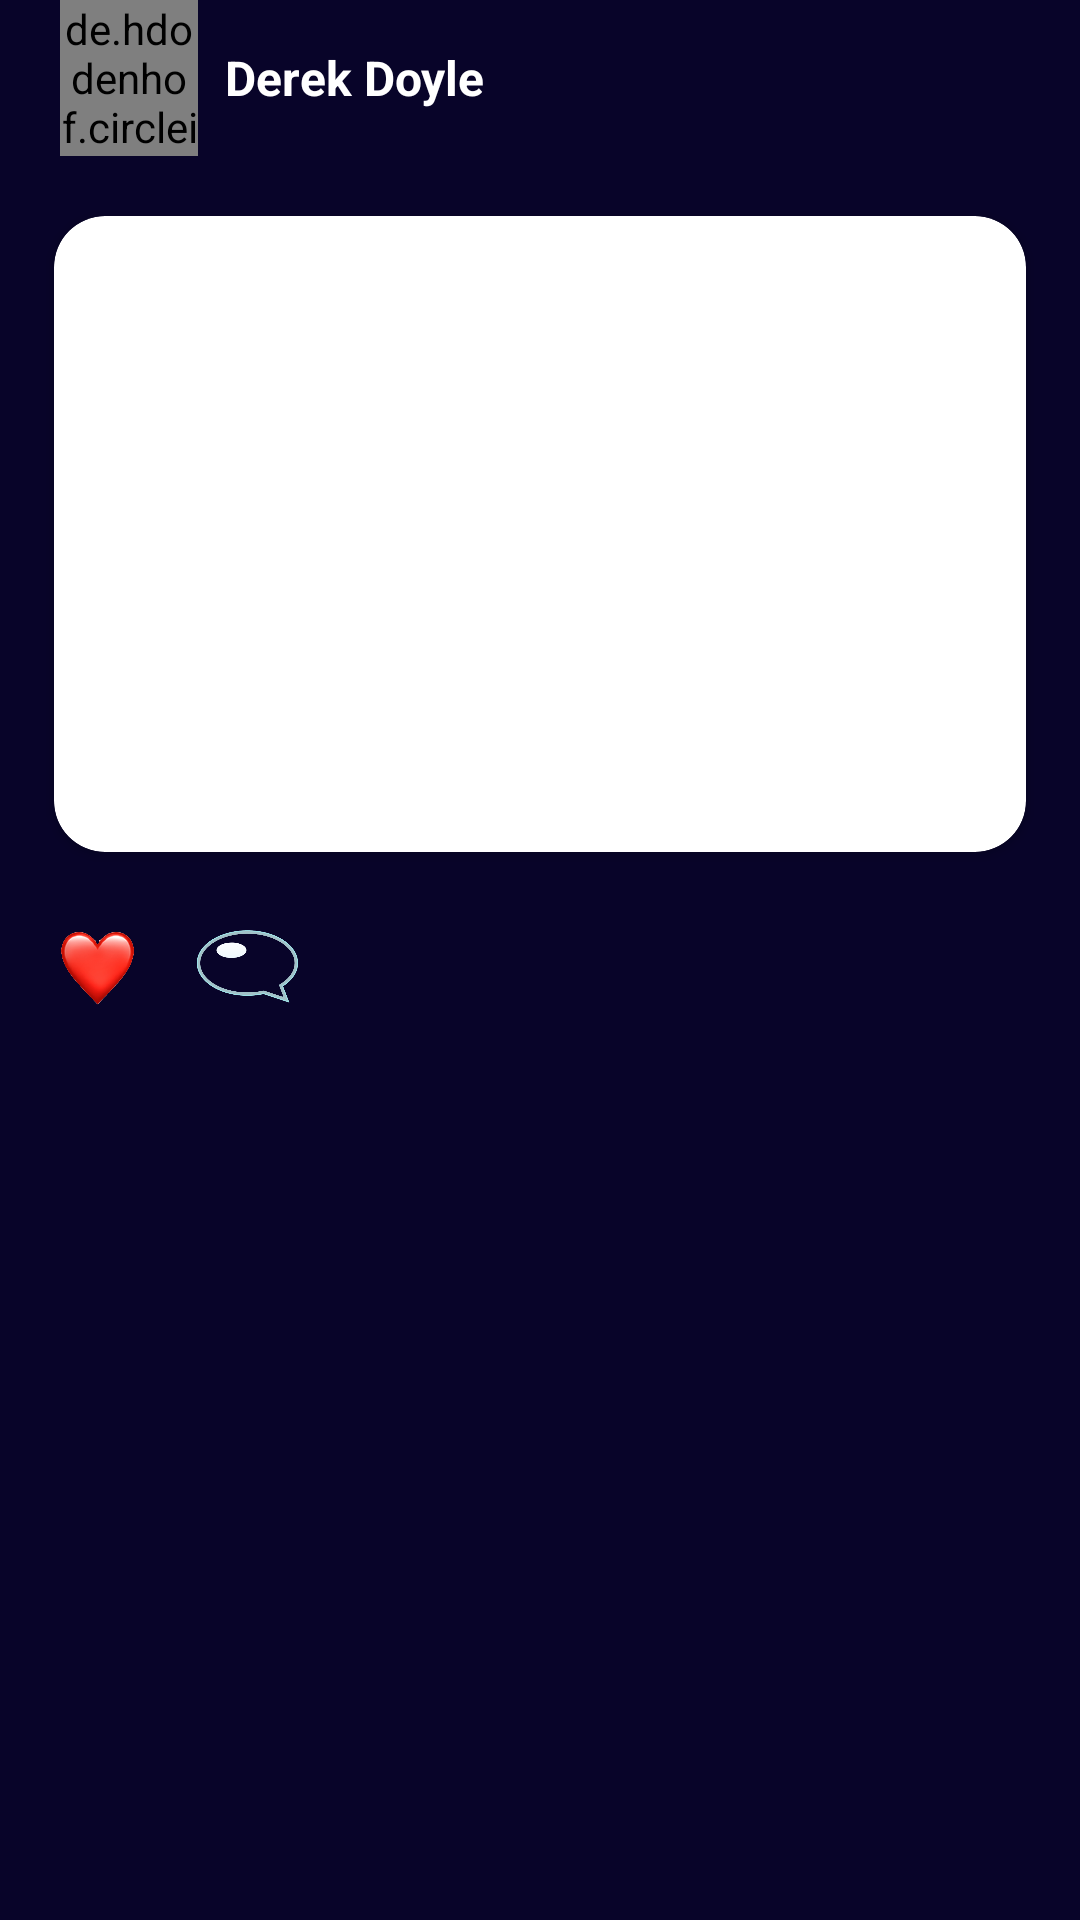

Produce the Android XML layout that renders to this screen, including the resource entries it uses.
<!-- AndroidManifest.xml: application theme Theme.UpscZindabaad -->
<!-- res/layout/mypostsinglerowvideo.xml -->
<?xml version="1.0" encoding="utf-8"?>
<LinearLayout xmlns:android="http://schemas.android.com/apk/res/android"
    xmlns:tools="http://schemas.android.com/tools"
    android:layout_width="match_parent"
    android:layout_height="match_parent"
    xmlns:app="http://schemas.android.com/apk/res-auto"
    android:orientation="vertical"
    android:background="#080429">



    <LinearLayout

        android:layout_width="match_parent"
        android:layout_height="wrap_content"
        android:orientation="horizontal">

        <de.hdodenhof.circleimageview.CircleImageView
            android:layout_width="46dp"
            android:layout_height="52dp"
            android:src="@drawable/userimage"
            android:layout_marginLeft="20dp"
            android:id="@+id/mypostvideouserimage"/>

        <TextView
            android:id="@+id/mypostvideousername"
            android:layout_width="wrap_content"
            android:layout_height="wrap_content"
            android:text="Derek Doyle"
            android:layout_gravity="center_vertical"
            android:layout_marginLeft="9dp"
            android:textColor="@color/white"
            android:textSize="16sp"
            android:textStyle="bold"/>
    </LinearLayout>
    <androidx.cardview.widget.CardView
        android:layout_width="wrap_content"
        android:layout_height="212dp"
        android:layout_marginTop="20dp"
        android:layout_marginLeft="18dp"
        android:layout_marginRight="18dp"
        app:cardCornerRadius="17dp"
        android:layout_marginBottom="10dp">

        <androidx.constraintlayout.widget.ConstraintLayout
            android:layout_width="match_parent"
            android:layout_height="211dp">

            <com.google.android.exoplayer2.ui.SimpleExoPlayerView
                android:layout_width="389dp"
                android:layout_height="wrap_content"
                app:layout_constraintBottom_toTopOf="parent"
                app:layout_constraintStart_toStartOf="parent"
                app:resize_mode="fill"
                android:id="@+id/postvideokkl"
                app:use_controller="true" />

            <ImageView
                android:id="@+id/playmp"
                android:layout_width="104dp"
                android:layout_height="88dp"
                android:visibility="gone"
                app:layout_constraintBottom_toBottomOf="parent"
                app:layout_constraintEnd_toEndOf="parent"
                app:layout_constraintHorizontal_bias="0.5"
                app:layout_constraintStart_toStartOf="parent"
                app:layout_constraintTop_toTopOf="parent"
                app:srcCompat="@drawable/playbttn" />


        </androidx.constraintlayout.widget.ConstraintLayout>






    </androidx.cardview.widget.CardView>
    <LinearLayout

        android:layout_width="match_parent"
        android:layout_height="wrap_content"
        android:orientation="horizontal">



        <ImageView

            android:layout_width="27dp"
            android:layout_height="28sp"
            android:src="@drawable/like"
            android:layout_marginTop="15dp"
            android:layout_marginLeft="19dp"
            android:id="@+id/mpvideolike"/>

        <ImageView
            android:layout_width="35dp"
            android:layout_height="26dp"
            android:src="@drawable/comment"
            android:layout_marginLeft="19dp"
            android:layout_marginTop="15dp"
            android:id="@+id/commentmpvideo"/>






    </LinearLayout>

    
</LinearLayout>
<!-- resources referenced by this layout -->
<resources>
  <color name="white">#FFFFFFFF</color>
  <!-- drawable comment: png bitmap (drawable, 23914 bytes) -->
  <!-- drawable like: png bitmap (drawable, 127444 bytes) -->
  <!-- drawable playbttn: png bitmap (drawable, 852 bytes) -->
  <!-- drawable userimage: png bitmap (drawable, 13638 bytes) -->
  <style name="Theme.UpscZindabaad" parent="Theme.MaterialComponents.DayNight.NoActionBar">
          
          <item name="colorPrimary">@color/purple_500</item>
          <item name="colorPrimaryVariant">@color/purple_700</item>
          <item name="colorOnPrimary">@color/white</item>
          
          <item name="colorSecondary">@color/teal_200</item>
          <item name="colorSecondaryVariant">@color/teal_700</item>
          <item name="colorOnSecondary">@color/black</item>
          
          <item name="android:statusBarColor" tools:targetApi="l">?attr/colorPrimaryVariant</item>
  
          <item name="android:windowActivityTransitions">true</item>
          
      </style>
  <color name="purple_500">#15AFC2</color>
  <color name="purple_700">#FF3700B3</color>
  <color name="teal_200">#FF03DAC5</color>
  <color name="teal_700">#FF018786</color>
  <color name="black">#FF000000</color>
</resources>
